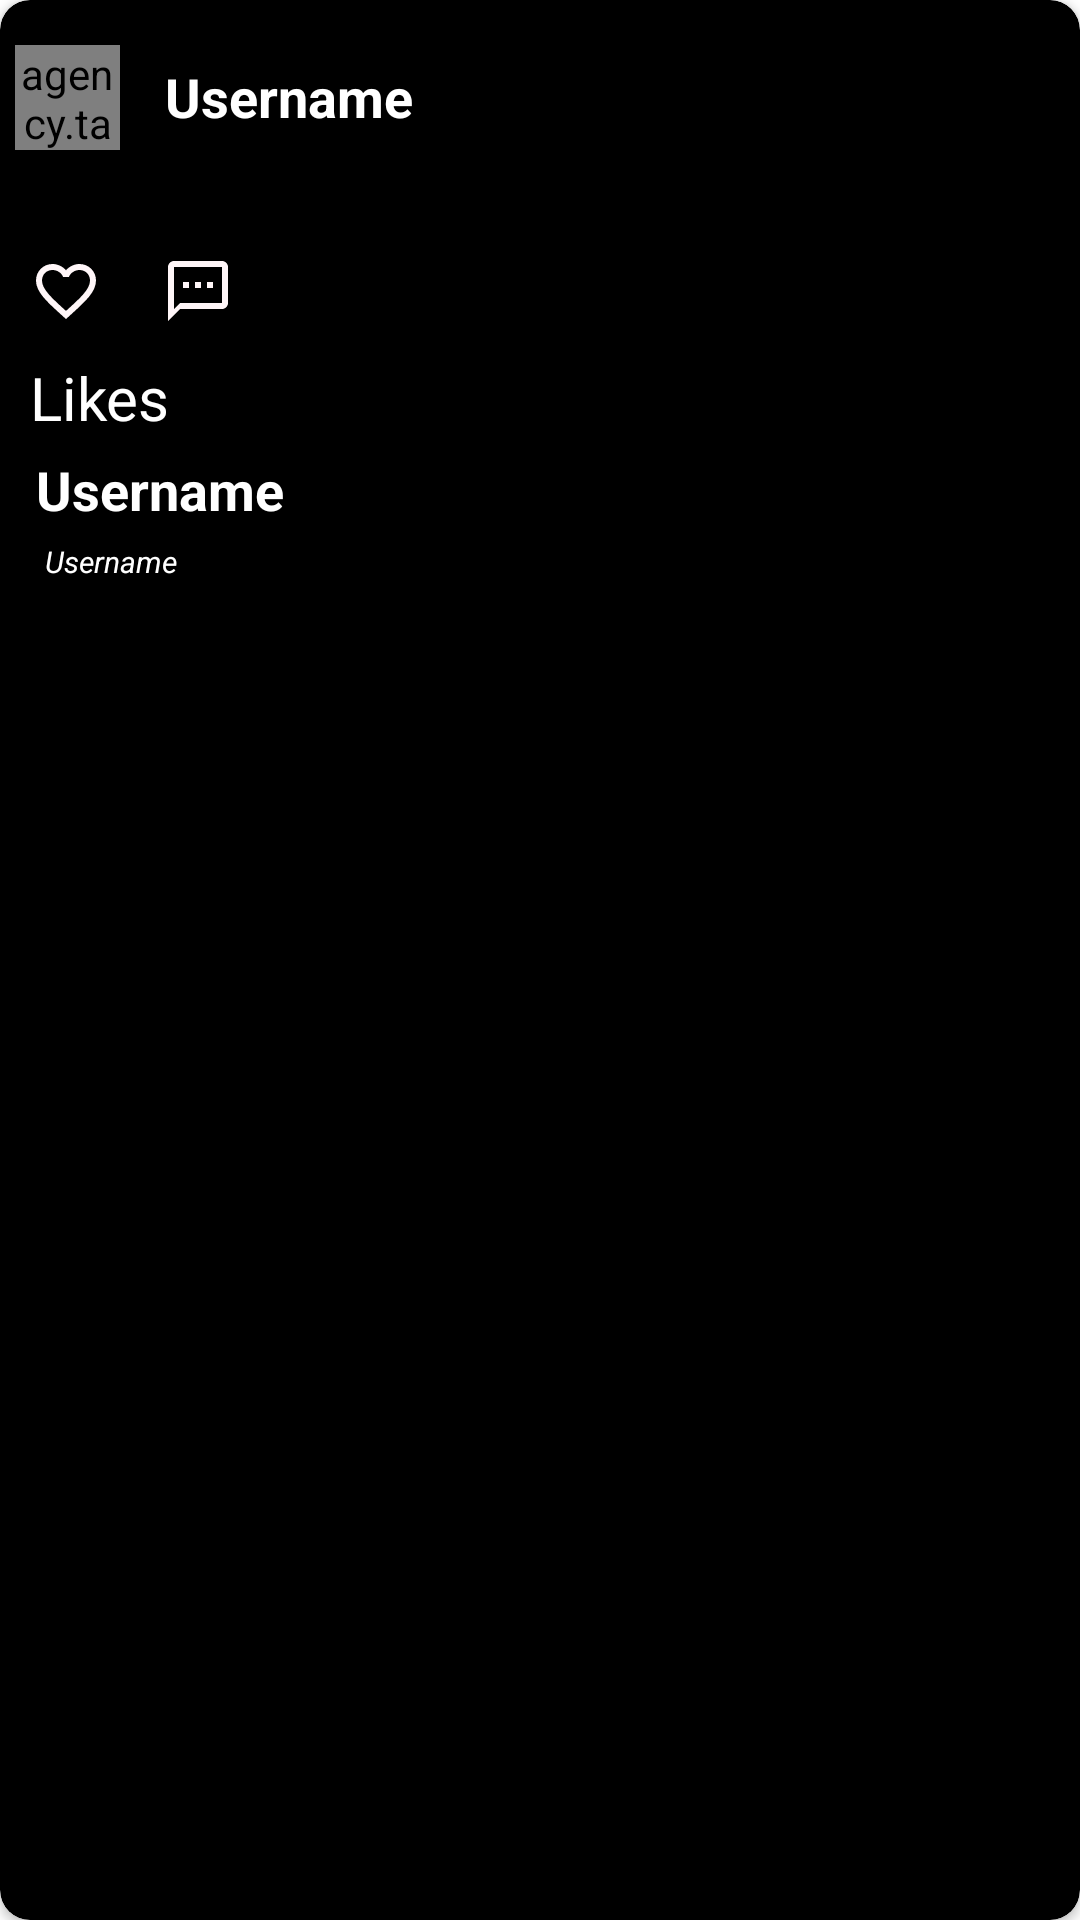

Write the Android layout XML for this screen, with the resource values it uses.
<!-- AndroidManifest.xml: application theme Theme.SpaceGram -->
<!-- res/layout/post_prof_view.xml -->
<?xml version="1.0" encoding="utf-8"?>
<androidx.cardview.widget.CardView xmlns:android="http://schemas.android.com/apk/res/android"
    android:layout_width="match_parent"

    xmlns:app="http://schemas.android.com/apk/res-auto"
    android:layout_margin="5dp"
    app:cardBackgroundColor="@color/black"
    app:cardCornerRadius="10dp"

    android:layout_height="wrap_content">

    <androidx.appcompat.widget.LinearLayoutCompat
        android:layout_width="match_parent"
        android:orientation="vertical"
        android:layout_height="wrap_content">
        <View
            android:layout_width="10dp"
            android:layout_height="10dp"/>
        <LinearLayout
            android:layout_width="match_parent"
            android:layout_height="wrap_content">
            <agency.tango.android.avatarview.views.AvatarView
                android:id="@+id/imagePro"
                android:layout_width="35dp"
                android:layout_height="35dp"

                android:layout_margin="5sp"
                app:av_border_color="@android:color/white"
                app:av_border_width="2dp"
                app:av_text_size_percentage="35"
                android:src="@drawable/user"/>

            <TextView
                android:id="@+id/profName"
                android:layout_width="match_parent"
                android:padding="10dp"
                android:textSize="18sp"
                android:textColor="@color/white"
                android:textStyle="bold"
                android:text="@string/username"
                android:layout_height="wrap_content"/>
        </LinearLayout>


        <ImageView
            android:id="@+id/profImage"
            android:adjustViewBounds="true"
            android:cropToPadding="true"
            android:padding="10dp"


            android:src="@drawable/worldwide"
            android:scaleType="fitXY"
            android:layout_width="match_parent"
            android:layout_height="wrap_content"/>
        <LinearLayout
            android:layout_width="match_parent"
            android:layout_height="wrap_content"
            android:orientation="vertical">
            <LinearLayout
                android:layout_width="match_parent"
                android:orientation="horizontal"
                android:layout_height="wrap_content">
                <ImageButton
                    android:id="@+id/like_Buttonp"
                    android:padding="10dp"
                    android:layout_width="wrap_content"
                    android:layout_height="wrap_content"
                    android:src="@drawable/ic_disliked"
                    android:background="@color/black"/>
                <ImageButton
                    android:id="@+id/comment"
                    android:layout_width="wrap_content"
                    android:layout_height="wrap_content"
                    android:padding="10dp"
                    android:background="@color/black"
                    android:src="@drawable/ic_comment"/>
            </LinearLayout>
            <TextView
                android:paddingLeft="10dp"
                android:id="@+id/likes_textviewp"
                android:layout_width="wrap_content"
                android:textSize="20sp"
                android:hint="@string/likes"
                android:text="@string/likes"
                android:textColor="@color/white"
                android:layout_height="wrap_content"/>
        </LinearLayout>

        <TextView
            android:id="@+id/profCaption"
            android:layout_width="match_parent"
            android:paddingLeft="12dp"
            android:paddingTop="5dp"
            android:textSize="18sp"
            android:textColor="@color/white"

            android:textStyle="bold"
            android:text="@string/username"
            android:layout_height="wrap_content"/>
        <TextView
            android:id="@+id/profTime"
            android:layout_width="match_parent"
            android:paddingTop="5dp"
            android:paddingLeft="15dp"

            android:textSize="10sp"
            android:textColor="@color/white"

            android:textStyle="italic"
            android:text="@string/username"
            android:layout_height="wrap_content"/>

        <View
            android:layout_width="20dp"
            android:layout_height="20dp"/>


    </androidx.appcompat.widget.LinearLayoutCompat>

</androidx.cardview.widget.CardView>
<!-- resources referenced by this layout -->
<resources>
  <color name="black">#FF000000</color>
  <color name="white">#FFFFFFFF</color>
  <!-- drawable ic_comment (drawable-v24) -->
  <vector android:height="24dp" android:tint="#FFF6F8"
      android:viewportHeight="24" android:viewportWidth="24"
      android:width="24dp" xmlns:android="http://schemas.android.com/apk/res/android">
      <path android:fillColor="@android:color/white" android:pathData="M20,2L4,2c-1.1,0 -2,0.9 -2,2v18l4,-4h14c1.1,0 2,-0.9 2,-2L22,4c0,-1.1 -0.9,-2 -2,-2zM20,16L6,16l-2,2L4,4h16v12zM7,9h2v2L7,11zM11,9h2v2h-2zM15,9h2v2h-2z"/>
  </vector>
  <!-- drawable ic_disliked (drawable-v24) -->
  <vector android:height="24dp" android:tint="#FFF6F8"
      android:viewportHeight="24" android:viewportWidth="24"
      android:width="24dp" xmlns:android="http://schemas.android.com/apk/res/android">
      <path android:fillColor="@android:color/white" android:pathData="M16.5,3c-1.74,0 -3.41,0.81 -4.5,2.09C10.91,3.81 9.24,3 7.5,3 4.42,3 2,5.42 2,8.5c0,3.78 3.4,6.86 8.55,11.54L12,21.35l1.45,-1.32C18.6,15.36 22,12.28 22,8.5 22,5.42 19.58,3 16.5,3zM12.1,18.55l-0.1,0.1 -0.1,-0.1C7.14,14.24 4,11.39 4,8.5 4,6.5 5.5,5 7.5,5c1.54,0 3.04,0.99 3.57,2.36h1.87C13.46,5.99 14.96,5 16.5,5c2,0 3.5,1.5 3.5,3.5 0,2.89 -3.14,5.74 -7.9,10.05z"/>
  </vector>
  <!-- drawable user: png bitmap (drawable-v24, 28165 bytes) -->
  <string name="likes">Likes</string>
  <string name="username">Username</string>
  <style name="Theme.SpaceGram" parent="Theme.MaterialComponents.DayNight.NoActionBar">
          
          <item name="colorPrimary">@color/purple_500</item>
          <item name="colorPrimaryVariant">@color/purple_700</item>
          <item name="colorOnPrimary">@color/white</item>
          
          <item name="colorSecondary">@color/teal_200</item>
          <item name="colorSecondaryVariant">@color/teal_700</item>
          <item name="colorOnSecondary">@color/black</item>
          
          <item name="android:statusBarColor" tools:targetApi="l">?attr/colorPrimaryVariant</item>
          <item name="android:textColorHint">@color/black</item>
  
          
      </style>
  <color name="purple_500">#FF6200EE</color>
  <color name="purple_700">#FF3700B3</color>
  <color name="teal_200">#FF03DAC5</color>
  <color name="teal_700">#FF018786</color>
</resources>
